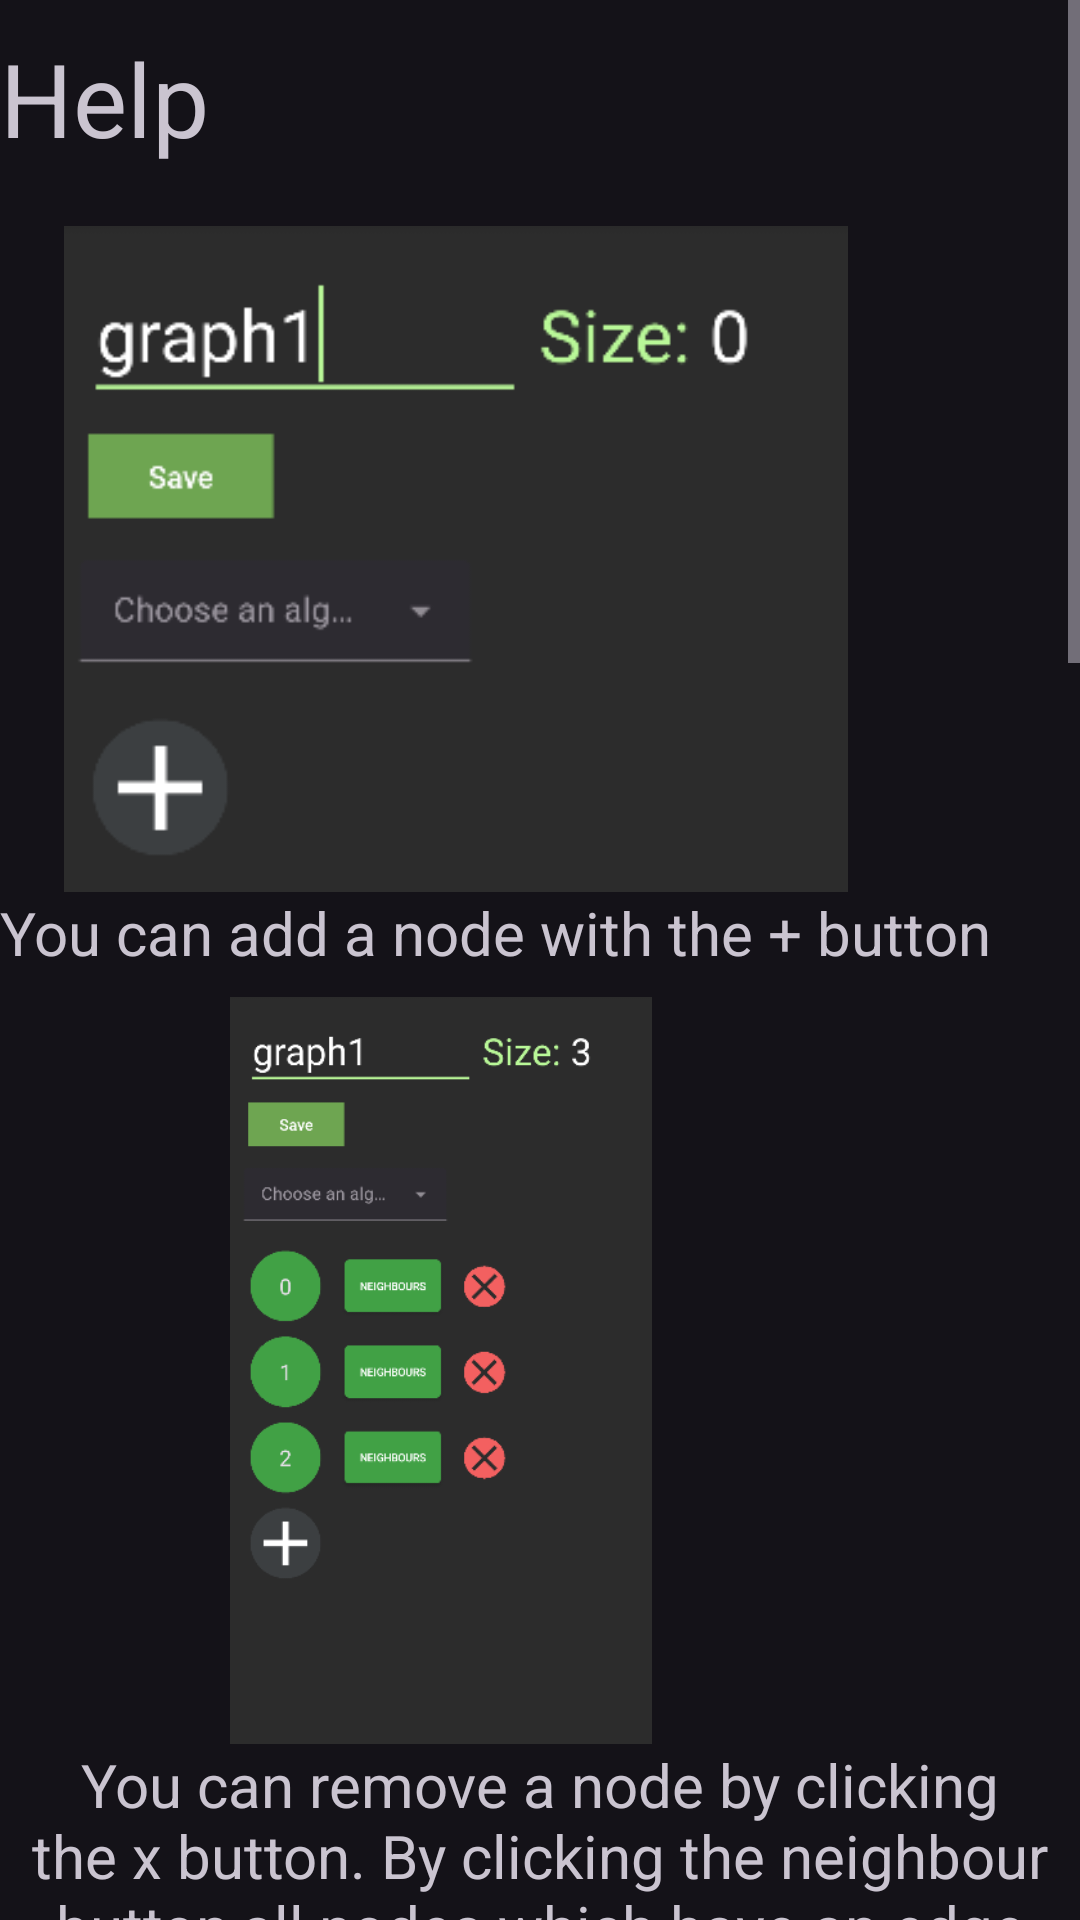

Layout XML and referenced resources for this Android screen:
<!-- AndroidManifest.xml: application theme AppTheme -->
<!-- res/layout/activity_help_page.xml -->
<?xml version="1.0" encoding="utf-8"?>
<ScrollView
    xmlns:android="http://schemas.android.com/apk/res/android"
    xmlns:app="http://schemas.android.com/apk/res-auto"
    xmlns:tools="http://schemas.android.com/tools"
    android:layout_width="match_parent"
    android:layout_height="match_parent">

    <RelativeLayout
        android:id="@+id/res"
        android:layout_width="match_parent"
        android:layout_height="wrap_content"
        android:layout_gravity="center_horizontal"
        android:layout_marginTop="10dp"
        android:gravity="center_horizontal"
        tools:context=".HelpPage">

        <ImageView
            android:id="@+id/imageView2"
            android:layout_width="294dp"
            android:layout_height="249dp"
            android:layout_below="@id/info1"
            android:layout_marginTop="8dp"
            android:layout_marginRight="30dp"
            android:src="@drawable/screenshot_2" />

        <ImageView
            android:id="@+id/imageView3"
            android:layout_width="294dp"
            android:layout_height="249dp"
            android:layout_below="@id/info2"
            android:layout_marginTop="8dp"
            android:layout_marginRight="30dp"
            android:src="@drawable/screenshot_3" />

        <ImageView
            android:id="@+id/imageView4"
            android:layout_width="294dp"
            android:layout_height="249dp"
            android:layout_below="@id/info3"
            android:layout_marginTop="8dp"
            android:layout_marginRight="30dp"
            android:src="@drawable/screenshot_4" />

        <ImageView
            android:id="@+id/imageView5"
            android:layout_width="304dp"
            android:layout_height="222dp"
            android:layout_below="@id/info4"
            android:layout_marginTop="20dp"
            android:src="@drawable/screenshot_6"  />

        <ImageView
            android:id="@+id/imageView"
            android:layout_width="304dp"
            android:layout_height="222dp"
            android:layout_below="@id/textView"
            android:layout_marginTop="20dp"
            android:src="@drawable/screenshot_1"
            />

        <TextView
            android:id="@+id/textView"
            android:layout_width="wrap_content"
            android:layout_height="wrap_content"
            android:gravity="center_horizontal"
            android:text="Help"
            android:textAlignment="center"
            android:textSize="34sp" />

        <TextView
            android:id="@+id/info5"
            android:layout_width="wrap_content"
            android:layout_height="wrap_content"
            android:layout_below="@id/imageView5"
            android:layout_marginBottom="30dp"
            android:gravity="center_horizontal"
            android:text="When clicking on the &quot;My Graphs&quot; option, a page with all your saved graphs are loaded. Once one of them is selected, you will be taken to the page where you can edit them."
            android:textAlignment="center"
            android:textSize="20sp" />

        <TextView
            android:id="@+id/info1"
            android:layout_width="wrap_content"
            android:layout_height="wrap_content"
            android:layout_below="@id/imageView"
            android:gravity="center_horizontal"
            android:text="You can add a node with the + button"
            android:textAlignment="center"
            android:textSize="20sp" />

        <TextView
            android:id="@+id/info4"
            android:layout_width="wrap_content"
            android:layout_height="wrap_content"
            android:layout_below="@id/imageView4"
            android:gravity="center_horizontal"
            android:text="By clicking on an option in the dropdown menu, the weight of the MWST will be displayed or wheter or not the graph is connected."
            android:textAlignment="center"
            android:textSize="20sp" />

        <TextView
            android:id="@+id/info3"
            android:layout_width="wrap_content"
            android:layout_height="wrap_content"
            android:layout_below="@id/imageView3"
            android:gravity="center_horizontal"
            android:text="The selected node will be highligted green, and the neighbouring nodes red. The weight of the edges from the selected node to the neighbouring nodes are displayed in the outlined textbox, where they can be changed."
            android:textAlignment="center"
            android:textSize="20sp" />

        <TextView
            android:id="@+id/info2"
            android:layout_width="wrap_content"
            android:layout_height="wrap_content"
            android:layout_below="@id/imageView2"
            android:gravity="center_horizontal"
            android:text="You can remove a node by clicking the x button. By clicking the neighbour button,all nodes which have an edge coming from the selected node are highlighted."
            android:textAlignment="center"
            android:textSize="20sp" />
    </RelativeLayout>
</ScrollView>
<!-- resources referenced by this layout -->
<resources>
  <!-- drawable screenshot_1: png bitmap (drawable, 7587 bytes) -->
  <!-- drawable screenshot_2: png bitmap (drawable, 17554 bytes) -->
  <!-- drawable screenshot_3: png bitmap (drawable, 20582 bytes) -->
  <!-- drawable screenshot_4: png bitmap (drawable, 16053 bytes) -->
  <!-- drawable screenshot_6: png bitmap (drawable, 5771 bytes) -->
  <style name="AppTheme" parent="Theme.Material3.Dark">
          <item name="colorPrimary">@color/light_grey</item>
          <item name="colorPrimaryDark">@color/dark_grey</item>
          <item name="colorAccent">@color/light_green</item>
          <item name="colorBackgroundFloating">@color/dark_grey</item>
      </style>
  <color name="light_grey">#2C2C2C</color>
  <color name="dark_grey">#212121</color>
  <color name="light_green">#b9f898</color>
</resources>
